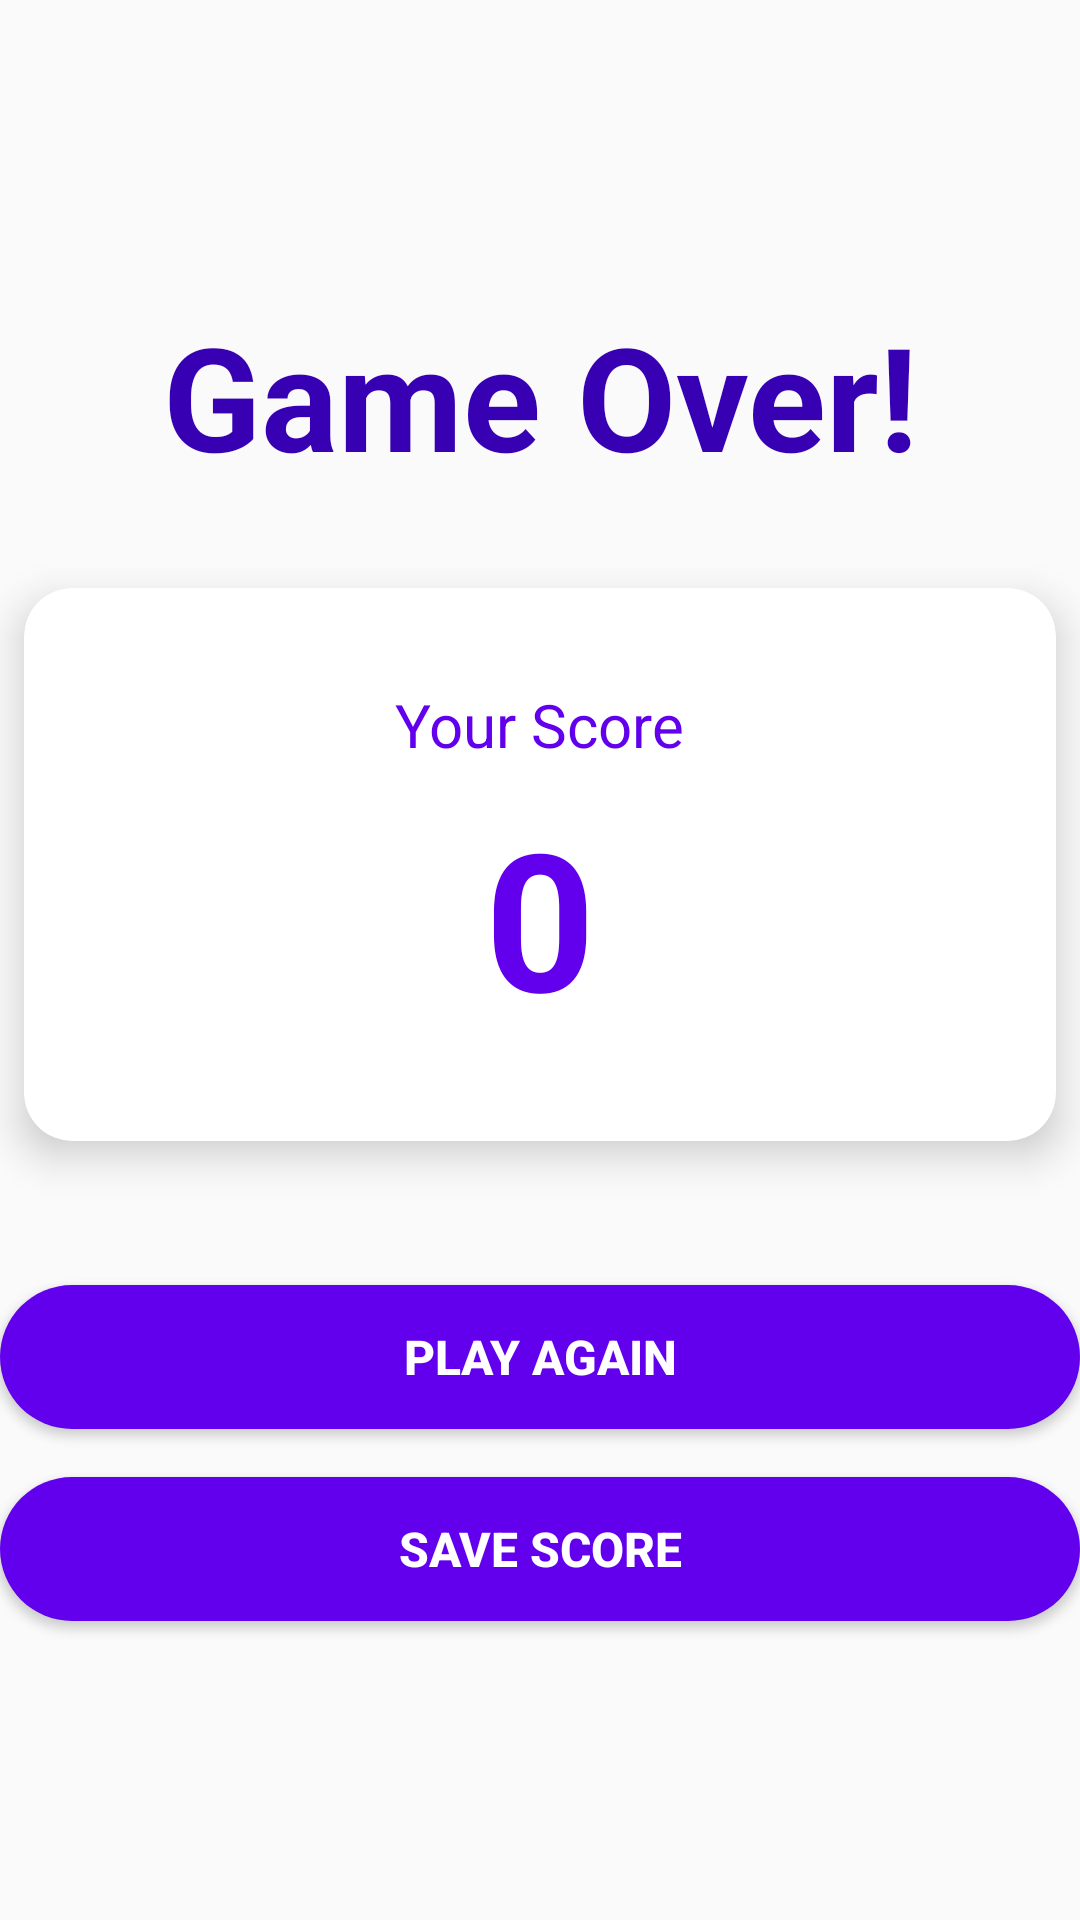

Here is an Android app screen rendered from its layout file. Give the layout XML and the strings, colors and styles it references.
<!-- AndroidManifest.xml: activity theme Theme.AssignmentFourPartOne -->
<!-- res/layout/activity_game_over.xml -->
<?xml version="1.0" encoding="utf-8"?>
<LinearLayout xmlns:android="http://schemas.android.com/apk/res/android"
    xmlns:app="http://schemas.android.com/apk/res-auto"
    android:layout_width="match_parent"
    android:layout_height="match_parent"
    android:layout_margin="20dp"
    android:fitsSystemWindows="true"
    android:gravity="center"
    android:id="@+id/game_over_layout"
    android:orientation="vertical">

    
    <TextView
        android:id="@+id/tvGameOverTitle"
        android:layout_width="wrap_content"
        android:layout_height="wrap_content"
        android:layout_marginBottom="32dp"
        android:gravity="center"
        android:text="@string/game_over"
        android:textColor="@color/purple_700"
        android:textSize="48sp"
        android:textStyle="bold" />

    
    <androidx.cardview.widget.CardView
        android:layout_width="match_parent"
        android:layout_height="wrap_content"
        android:layout_marginLeft="8dp"
        android:layout_marginRight="8dp"
        android:layout_marginBottom="48dp"
        app:cardBackgroundColor="@android:color/white"
        app:cardCornerRadius="16dp"
        app:cardElevation="8dp">

        <LinearLayout
            android:id="@+id/score_card_layout"
            android:layout_width="match_parent"
            android:layout_height="wrap_content"
            android:gravity="center"
            android:orientation="vertical"
            android:padding="32dp">

            <TextView
                android:id="@+id/tvYourScore"
                android:layout_width="wrap_content"
                android:layout_height="wrap_content"
                android:layout_marginBottom="8dp"
                android:text="@string/your_score"
                android:textColor="@color/purple_500"
                android:textSize="20sp"
                android:textStyle="normal"/>

            <TextView
                android:id="@+id/tvYourScoreValue"
                android:layout_width="wrap_content"
                android:layout_height="wrap_content"
                android:text="@string/_0"
                android:textColor="@color/purple_500"
                android:textSize="64sp"
                android:textStyle="bold" />

        </LinearLayout>

    </androidx.cardview.widget.CardView>

    
    <Button
        android:id="@+id/btnPlayAgain"
        android:layout_width="match_parent"
        android:layout_height="wrap_content"
        android:layout_marginBottom="16dp"
        android:background="@drawable/rounded_button_purple"
        android:elevation="8dp"
        android:padding="12dp"
        android:text="@string/play_again"
        android:textColor="@color/white"
        android:textSize="16sp"
        android:textStyle="bold" />

    
    <Button
        android:id="@+id/btnSaveScore"
        android:layout_width="match_parent"
        android:layout_height="wrap_content"
        android:background="@drawable/rounded_button_purple"
        android:elevation="8dp"
        android:padding="12dp"
        android:text="@string/save_score"
        android:textColor="@color/white"
        android:textSize="16sp"
        android:textStyle="bold" />

</LinearLayout>
<!-- resources referenced by this layout -->
<resources>
  <color name="purple_500">#6200EE</color>
  <color name="purple_700">#3700B3</color>
  <color name="white">#FFFFFFFF</color>
  <!-- drawable rounded_button_purple (drawable) -->
  <?xml version="1.0" encoding="utf-8"?>
  <shape xmlns:android="http://schemas.android.com/apk/res/android"
      android:shape="rectangle">
  
      
      <solid android:color="@color/purple_500"/> 
  
      
      <corners android:radius="24dp"/>
  
      
      <padding
          android:left="16dp"
          android:top="8dp"
          android:right="16dp"
          android:bottom="8dp"/>
  </shape>
  <string name="_0">0</string>
  <string name="game_over">Game Over!</string>
  <string name="play_again">Play Again</string>
  <string name="save_score">Save Score</string>
  <string name="your_score">Your Score</string>
  <style name="Theme.AssignmentFourPartOne" parent="Base.Theme.AssignmentFourPartOne">
          <item name="colorPrimary">@color/purple_500</item>
          <item name="colorPrimaryDark">@color/purple_700</item>
          <item name="colorAccent">@color/teal_700</item>
      </style>
  <style name="Base.Theme.AssignmentFourPartOne" parent="Theme.AppCompat.Light.NoActionBar">
          
          
      </style>
  <color name="teal_700">#018786</color>
</resources>
